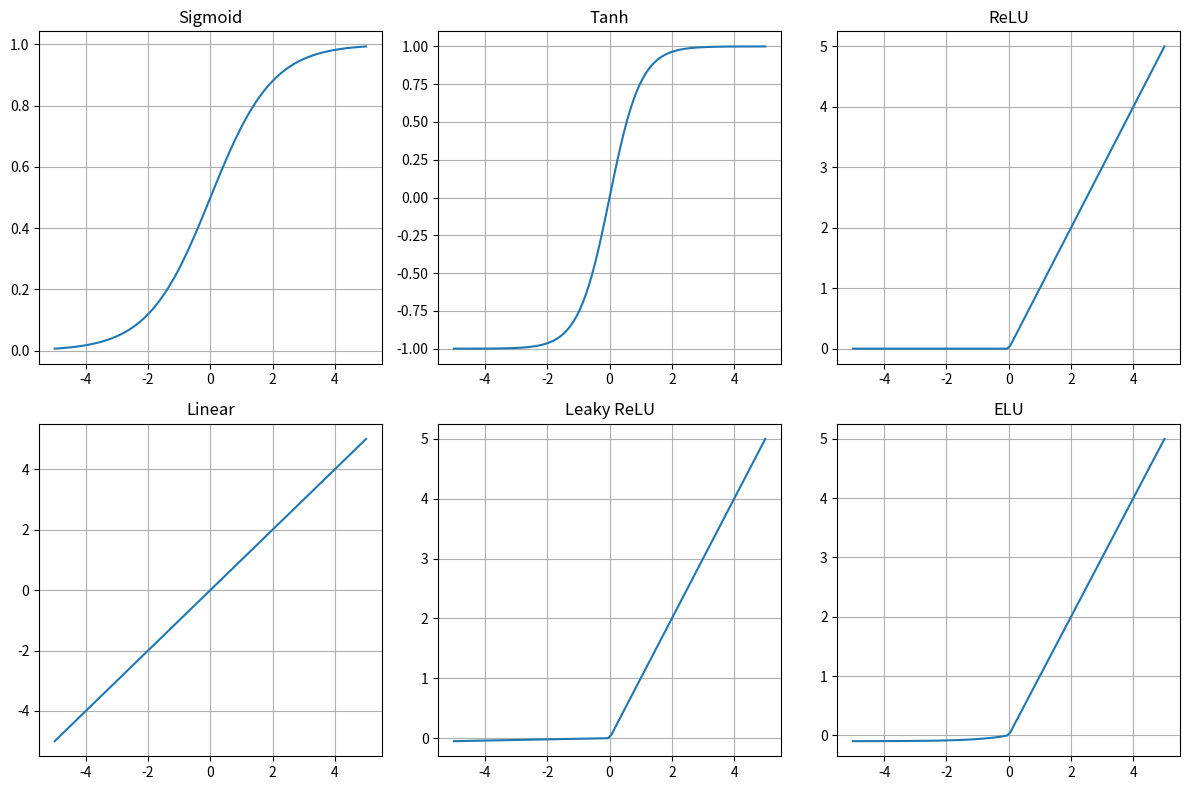

Write Python code to recreate this figure.
import numpy as np
import matplotlib.pyplot as plt

x_values = np.linspace(-5, 5, 100)

def sigmoid(x):
    return 1 / (1 + np.exp(-x))

def tanh(x):
    return np.tanh(x)

def relu(x):
    return np.maximum(0, x)

def linear(x):
    return x

def leaky_relu(x, alpha=0.01):
    return np.where(x > 0, x, alpha * x)

def elu(x, alpha=0.1):
    return np.where(x >= 0, x, alpha * (np.exp(x) - 1))

functions = {
    "Sigmoid": sigmoid(x_values),
    "Tanh": tanh(x_values),
    "ReLU": relu(x_values),
    "Linear": linear(x_values),
    "Leaky ReLU": leaky_relu(x_values),
    "ELU": elu(x_values)
}

fig, axes = plt.subplots(2,3, figsize=(12,8))
axes = axes.flatten()

for ax, (name, y ) in zip(axes, functions.items()):
    ax.plot(x_values, y)
    ax.set_title(name)
    ax.grid(True)

plt.tight_layout()
plt.show()